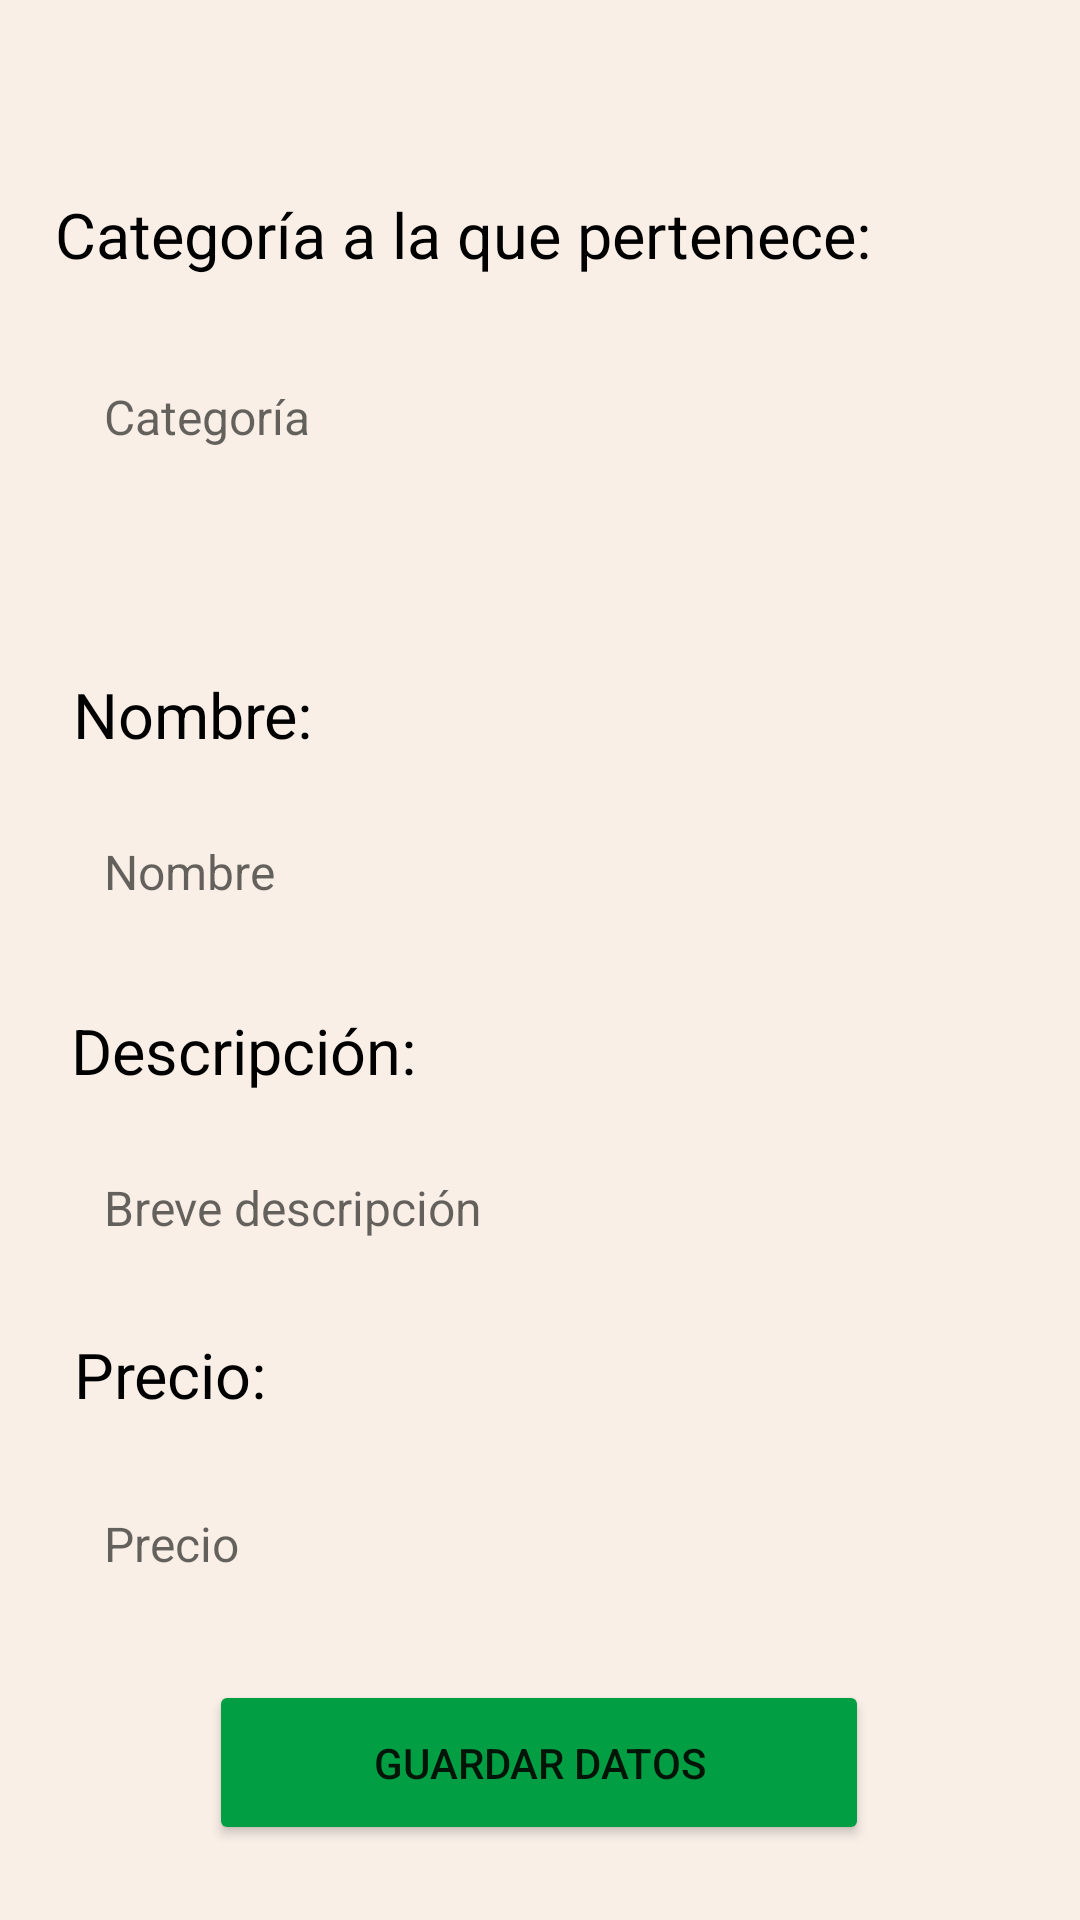

Produce the Android XML layout that renders to this screen, including the resource entries it uses.
<!-- AndroidManifest.xml: application theme Theme.Practica1 -->
<!-- res/layout/fragment_editar_producto.xml -->
<?xml version="1.0" encoding="utf-8"?>
<androidx.constraintlayout.widget.ConstraintLayout xmlns:android="http://schemas.android.com/apk/res/android"
    xmlns:tools="http://schemas.android.com/tools"
    xmlns:app="http://schemas.android.com/apk/res-auto"
    android:layout_width="match_parent"
    android:layout_height="match_parent"
    android:background="@color/ncarne2"
    tools:context=".ui.productos.EditarProducto">

    <TextView
        android:layout_width="wrap_content"
        android:layout_height="wrap_content"
        android:layout_marginTop="224dp"
        android:text="Nombre:"
        android:textColor="@color/black"
        android:textSize="21dp"
        app:layout_constraintEnd_toEndOf="parent"
        app:layout_constraintHorizontal_bias="0.087"
        app:layout_constraintStart_toStartOf="parent"
        app:layout_constraintTop_toTopOf="parent" />

    <TextView
        android:id="@+id/txtNomCategory"
        android:layout_width="320dp"
        android:layout_height="45dp"
        android:layout_marginTop="128dp"
        android:background="@drawable/round_border"
        android:backgroundTint="#EFEDED"
        android:ems="10"
        android:hint="Categoría"
        android:inputType="textPersonName"
        android:paddingLeft="15dp"
        android:textColor="#000000"
        android:textSize="16sp"
        app:layout_constraintEnd_toEndOf="parent"
        app:layout_constraintHorizontal_bias="0.494"
        app:layout_constraintStart_toStartOf="parent"
        app:layout_constraintTop_toTopOf="parent" />

    <EditText
        android:id="@+id/txt_precioP"
        android:layout_width="320dp"
        android:layout_height="45dp"
        android:layout_marginTop="492dp"
        android:background="@drawable/round_border"
        android:backgroundTint="#EFEDED"
        android:ems="10"
        android:hint="@string/txt_precio_prod"
        android:inputType="textPersonName"
        android:paddingLeft="15dp"
        android:textColor="#000000"
        android:textSize="16sp"
        app:layout_constraintEnd_toEndOf="parent"
        app:layout_constraintHorizontal_bias="0.494"
        app:layout_constraintStart_toStartOf="parent"
        app:layout_constraintTop_toTopOf="parent" />

    <EditText
        android:id="@+id/txt_nombreP"
        android:layout_width="320dp"
        android:layout_height="45dp"
        android:layout_marginTop="268dp"
        android:background="@drawable/round_border"
        android:backgroundTint="#EFEDED"
        android:ems="10"
        android:hint="@string/txt_nombre_prod"
        android:inputType="textPersonName"
        android:paddingLeft="15dp"
        android:textColor="#000000"
        android:textSize="16sp"
        app:layout_constraintEnd_toEndOf="parent"
        app:layout_constraintHorizontal_bias="0.494"
        app:layout_constraintStart_toStartOf="parent"
        app:layout_constraintTop_toTopOf="parent" />

    <TextView
        android:layout_width="wrap_content"
        android:layout_height="wrap_content"
        android:layout_marginTop="336dp"
        android:text="Descripción:"
        android:textColor="@color/black"
        android:textSize="21dp"
        app:layout_constraintEnd_toEndOf="parent"
        app:layout_constraintHorizontal_bias="0.097"
        app:layout_constraintStart_toStartOf="parent"
        app:layout_constraintTop_toTopOf="parent" />


    <TextView
        android:layout_width="wrap_content"
        android:layout_height="wrap_content"
        android:layout_marginTop="444dp"
        android:text="Precio:"
        android:textColor="@color/black"
        android:textSize="21dp"
        app:layout_constraintEnd_toEndOf="parent"
        app:layout_constraintHorizontal_bias="0.083"
        app:layout_constraintStart_toStartOf="parent"
        app:layout_constraintTop_toTopOf="parent" />

    <EditText
        android:id="@+id/txt_descripcionP"
        android:layout_width="320dp"
        android:layout_height="45dp"
        android:layout_marginTop="380dp"
        android:background="@drawable/round_border"
        android:backgroundTint="#EFEDED"
        android:ems="10"
        android:hint="@string/txt_desc_prod"
        android:inputType="textPersonName"
        android:paddingLeft="15dp"
        android:textColor="#000000"
        android:textSize="16sp"
        app:layout_constraintEnd_toEndOf="parent"
        app:layout_constraintHorizontal_bias="0.494"
        app:layout_constraintStart_toStartOf="parent"
        app:layout_constraintTop_toTopOf="parent" />

    <Button
        android:id="@+id/btn_guardar_prod"
        android:layout_width="220dp"
        android:layout_height="55dp"
        android:layout_marginTop="560dp"
        android:backgroundTint="#029E43"
        android:text="@string/btn_guardar_datos"
        app:layout_constraintEnd_toEndOf="parent"
        app:layout_constraintHorizontal_bias="0.497"
        app:layout_constraintStart_toStartOf="parent"
        app:layout_constraintTop_toTopOf="parent" />

    <TextView
        android:layout_width="wrap_content"
        android:layout_height="wrap_content"
        android:layout_marginTop="64dp"
        android:text="@string/txtElegirCategoria"
        android:textColor="@color/black"
        android:textSize="21dp"
        app:layout_constraintEnd_toEndOf="parent"
        app:layout_constraintHorizontal_bias="0.208"
        app:layout_constraintStart_toStartOf="parent"
        app:layout_constraintTop_toTopOf="parent" />

    <TextView
        android:id="@+id/idenCate"
        android:layout_width="wrap_content"
        android:layout_height="wrap_content"
        android:layout_marginStart="176dp"
        android:layout_marginTop="204dp"
        android:text="TextView"
        android:visibility="invisible"
        app:layout_constraintStart_toStartOf="parent"
        app:layout_constraintTop_toTopOf="parent" />

    <TextView
        android:id="@+id/idenProd"
        android:layout_width="wrap_content"
        android:layout_height="wrap_content"
        android:layout_marginStart="336dp"
        android:layout_marginTop="584dp"
        android:text="TextView"
        android:visibility="invisible"
        app:layout_constraintStart_toStartOf="parent"
        app:layout_constraintTop_toTopOf="parent" />

</androidx.constraintlayout.widget.ConstraintLayout>
<!-- resources referenced by this layout -->
<resources>
  <color name="black">#FF000000</color>
  <color name="ncarne2">#f9efe7</color>
  <string name="btn_guardar_datos">Guardar datos</string>
  <string name="txtElegirCategoria">Categoría a la que pertenece:</string>
  <string name="txt_desc_prod">Breve descripción</string>
  <string name="txt_nombre_prod">Nombre</string>
  <string name="txt_precio_prod">Precio</string>
  <style name="Theme.Practica1" parent="Theme.MaterialComponents.DayNight.DarkActionBar">
          
          <item name="colorPrimary">@color/purple_500</item>
          <item name="colorPrimaryVariant">@color/purple_700</item>
          <item name="colorOnPrimary">@color/white</item>
          
          <item name="colorSecondary">@color/teal_200</item>
          <item name="colorSecondaryVariant">@color/teal_700</item>
          <item name="colorOnSecondary">@color/black</item>
          
          <item name="android:statusBarColor" tools:targetApi="l">?attr/colorPrimaryVariant</item>
          
      </style>
  <color name="purple_500">#FF6200EE</color>
  <color name="purple_700">#FF3700B3</color>
  <color name="white">#FFFFFFFF</color>
  <color name="teal_200">#FF03DAC5</color>
  <color name="teal_700">#FF018786</color>
</resources>
